Run: headless pygame with SDL's dummy video driver; simulated clock (each Clock.tick advances the game by its frame time, no real sleeping); random seed 0; keys injected as events and as key.get_pressed() state; mouse plan: one left click at the window centre at the start of phase 2, then a move to the lower-right quarter at the start of phase 3.
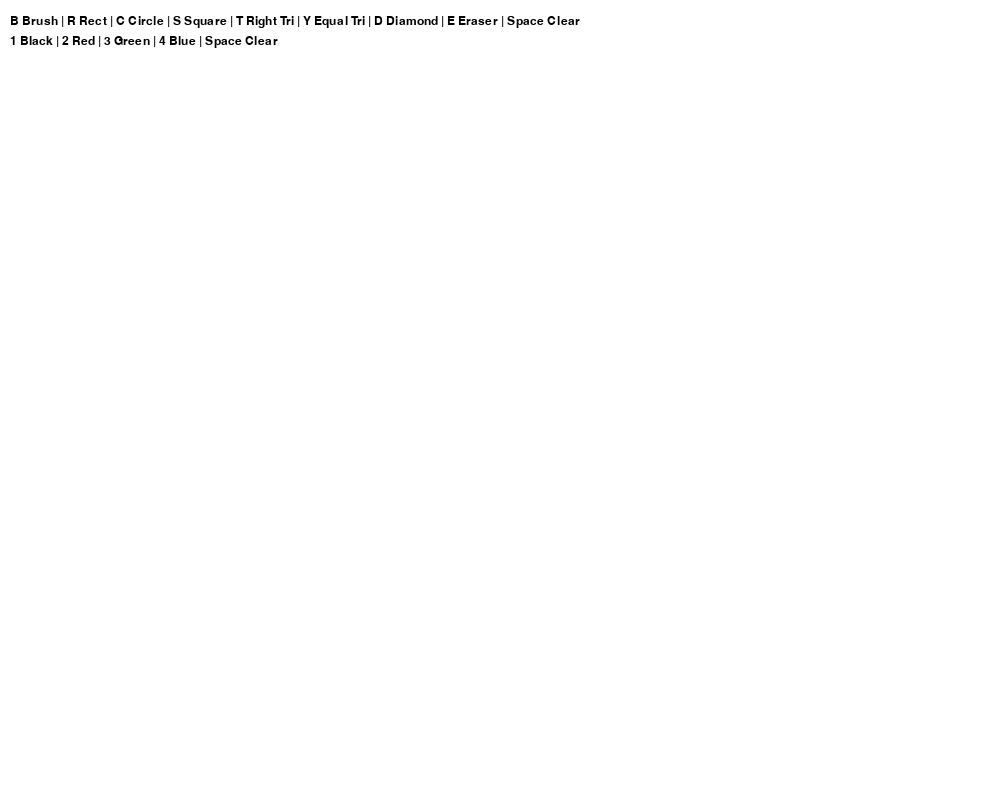
Frame 1 of 4 · flips 1–60 · no input
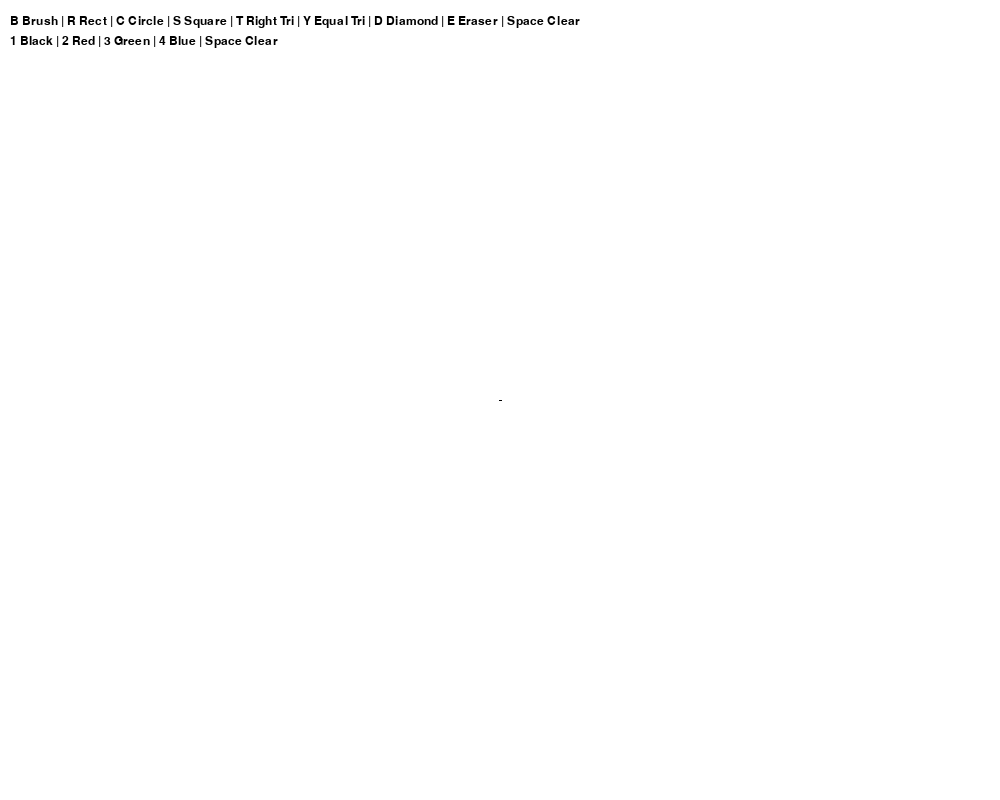
Frame 2 of 4 · flips 61–180 · clicked the window centre · tapped SPACE, RETURN · held RIGHT (→), D
Frame 3 of 4 · flips 181–300 · moved the mouse to the lower-right quarter · held DOWN (↓), S · screen unchanged from frame 2, image omitted
Frame 4 of 4 · flips 301–420 · held LEFT (←), A, UP (↑), W · screen unchanged from frame 3, image omitted

The pygame program that drew these frames:

import pygame
import math

pygame.init()

width = 1000
height = 800
ecran = pygame.display.set_mode((width, height))
pygame.display.set_caption("Paint")

clock = pygame.time.Clock()

white = (255, 255, 255)
black = (0, 0, 0)
red = (255, 0, 0)
green = (0, 180, 0)
blue = (0, 100, 255)

ecran.fill(white)

font = pygame.font.SysFont("Arial", 18)

current_color = black
tool = "brush"
drawing = False
start_pos = None

a = True

while a:
    for event in pygame.event.get():
        if event.type == pygame.QUIT:
            a = False

        if event.type == pygame.KEYDOWN:
            if event.key == pygame.K_b:
                tool = "brush"
            elif event.key == pygame.K_r:
                tool = "rectangle"
            elif event.key == pygame.K_c:
                tool = "circle"
            elif event.key == pygame.K_e:
                tool = "eraser"

            # новые фигуры
            elif event.key == pygame.K_s:
                tool = "square"
            elif event.key == pygame.K_t:
                tool = "right_triangle"
            elif event.key == pygame.K_y:
                tool = "equilateral_triangle"
            elif event.key == pygame.K_d:
                tool = "diamond"

            elif event.key == pygame.K_1:
                current_color = black
            elif event.key == pygame.K_2:
                current_color = red
            elif event.key == pygame.K_3:
                current_color = green
            elif event.key == pygame.K_4:
                current_color = blue
            elif event.key == pygame.K_SPACE:
                ecran.fill(white)

        if event.type == pygame.MOUSEBUTTONDOWN:
            drawing = True
            start_pos = event.pos

        if event.type == pygame.MOUSEBUTTONUP:
            drawing = False
            end_pos = event.pos

            x = min(start_pos[0], end_pos[0])
            y = min(start_pos[1], end_pos[1])
            w = abs(start_pos[0] - end_pos[0])
            h = abs(start_pos[1] - end_pos[1])

            if tool == "rectangle":
                pygame.draw.rect(ecran, current_color, (x, y, w, h), 3)

            elif tool == "circle":
                radius = int(((end_pos[0] - start_pos[0]) ** 2 + (end_pos[1] - start_pos[1]) ** 2) ** 0.5)
                pygame.draw.circle(ecran, current_color, start_pos, radius, 3)

            elif tool == "square":
                side = min(w, h)
                pygame.draw.rect(ecran, current_color, (x, y, side, side), 3)

            elif tool == "right_triangle":
                points = [
                    start_pos,
                    (start_pos[0], end_pos[1]),
                    end_pos
                ]
                pygame.draw.polygon(ecran, current_color, points, 3)

            elif tool == "equilateral_triangle":
                side = min(w, h)
                p1 = (x + side // 2, y)
                p2 = (x, y + int(side * math.sqrt(3) / 2))
                p3 = (x + side, y + int(side * math.sqrt(3) / 2))
                pygame.draw.polygon(ecran, current_color, [p1, p2, p3], 3)

            elif tool == "diamond":
                cx = (start_pos[0] + end_pos[0]) // 2
                cy = (start_pos[1] + end_pos[1]) // 2
                points = [
                    (cx, y),
                    (x + w, cy),
                    (cx, y + h),
                    (x, cy)
                ]
                pygame.draw.polygon(ecran, current_color, points, 3)

    if drawing:
        mouse_pos = pygame.mouse.get_pos()

        if tool == "brush":
            pygame.draw.line(ecran, current_color, start_pos, mouse_pos, 5)
            start_pos = mouse_pos

        elif tool == "eraser":
            pygame.draw.line(ecran, white, start_pos, mouse_pos, 20)
            start_pos = mouse_pos

    pygame.draw.rect(ecran, white, (0, 0, width, 55))
    info = font.render(
        "B Brush | R Rect | C Circle | S Square | T Right Tri | Y Equal Tri | D Diamond | E Eraser | Space Clear",
        True,
        black
    )
    ecran.blit(info, (10, 15))
    info2 = font.render(
    "1 Black | 2 Red | 3 Green | 4 Blue | Space Clear",
    True,
    black
    )
    ecran.blit(info2, (10, 35))

    pygame.display.update()
    clock.tick(60)

pygame.quit()
